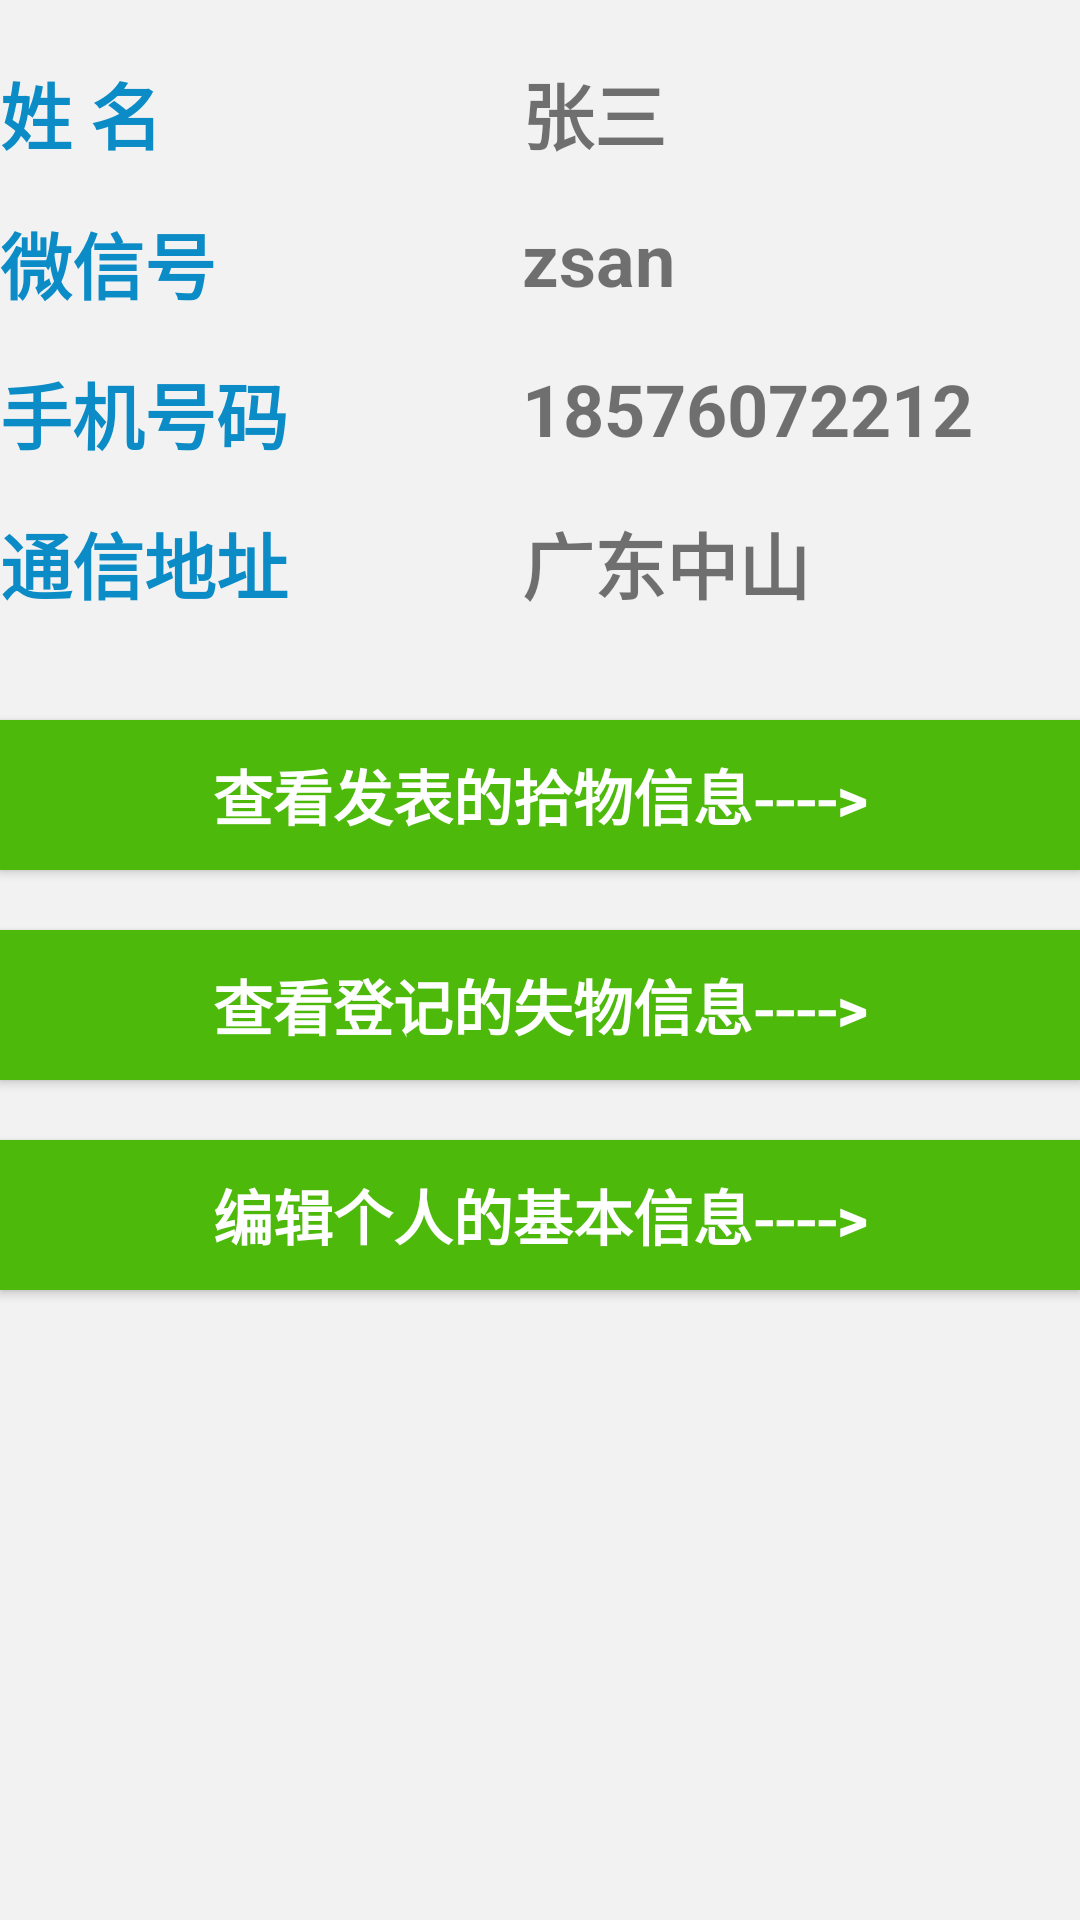

The Android layout XML behind this screen, and the referenced resources:
<!-- AndroidManifest.xml: application theme Theme.ConnectivityManagerDemo -->
<!-- res/layout/fragment_user.xml -->
<?xml version="1.0" encoding="utf-8"?>

<LinearLayout xmlns:android="http://schemas.android.com/apk/res/android"
    xmlns:tools="http://schemas.android.com/tools"
    android:layout_width="match_parent"
    android:layout_height="match_parent"
    android:orientation="vertical"
    tools:context=".MainActivity"
    android:background="@color/bg_context">







    <ImageView
        android:layout_width="match_parent"
        android:layout_height="20dp"
        />
    <LinearLayout
        android:layout_width="match_parent"
        android:layout_height="50sp"
        android:orientation="horizontal"
        >
        <TextView
            android:layout_width="match_parent"
            android:layout_height="match_parent"
            android:text="@string/name"
            android:textStyle="bold"
            android:textSize="24dp"
            android:layout_weight="3"
            android:textColor="@color/bg_blue"
            />
        <TextView
            android:id="@+id/user_name"
            android:layout_width="match_parent"
            android:layout_height="match_parent"
            android:textStyle="bold"
            android:paddingLeft="30dp"
            android:textSize="24dp"
            android:text="张三"
            android:layout_weight="2"
            />







    </LinearLayout>
    <LinearLayout
        android:layout_width="match_parent"
        android:layout_height="50sp"
        android:orientation="horizontal"
        >
        <TextView
            android:layout_width="match_parent"
            android:layout_height="match_parent"
            android:text="@string/wechat"
            android:textStyle="bold"
            android:textSize="24dp"
            android:layout_weight="3"
            android:textColor="@color/bg_blue"
            />
        <TextView
            android:id="@+id/user_wechat"
            android:layout_width="match_parent"
            android:layout_height="match_parent"
            android:textStyle="bold"
            android:paddingLeft="30dp"
            android:textSize="24dp"
            android:text="zsan"
            android:layout_weight="2"
            />







    </LinearLayout>
    <LinearLayout
        android:layout_width="match_parent"
        android:layout_height="50sp"
        android:orientation="horizontal"
        >
        <TextView
            android:layout_width="match_parent"
            android:layout_height="match_parent"
            android:text="@string/phone"
            android:textStyle="bold"
            android:textSize="24dp"
            android:layout_weight="3"
            android:textColor="@color/bg_blue"
            />
        <TextView
            android:id="@+id/user_phone"
            android:layout_width="match_parent"
            android:layout_height="match_parent"
            android:textStyle="bold"
            android:paddingLeft="30dp"
            android:textSize="24dp"
            android:text="18576072212"
            android:layout_weight="2"
            />







    </LinearLayout>
    <LinearLayout
        android:layout_width="match_parent"
        android:layout_height="50sp"
        android:orientation="horizontal"
        >
        <TextView
            android:layout_width="match_parent"
            android:layout_height="match_parent"
            android:text="@string/address"
            android:textStyle="bold"
            android:textSize="24dp"
            android:layout_weight="3"
            android:textColor="@color/bg_blue"
            />
        <TextView
            android:id="@+id/user_address"
            android:layout_width="match_parent"
            android:layout_height="match_parent"
            android:textStyle="bold"
            android:paddingLeft="30dp"
            android:textSize="24dp"
            android:text="广东中山"
            android:layout_weight="2"
            />







    </LinearLayout>
    <ImageView
        android:layout_width="match_parent"
        android:layout_height="20dp"
        />
    <Button
        android:id="@+id/user_pick"
        android:layout_width="match_parent"
        android:layout_height="50dp"
        android:background="@color/bg_green"
        android:textColor="@color/white"
        android:text="查看发表的拾物信息---->"
        android:textSize="20dp"
        android:textStyle="bold"
        />
    <ImageView
        android:layout_width="match_parent"
        android:layout_height="20dp"
        />
    <Button
        android:id="@+id/user_lost"
        android:layout_width="match_parent"
        android:layout_height="50dp"
        android:background="@color/bg_green"
        android:textColor="@color/white"
        android:text="查看登记的失物信息---->"
        android:textSize="20dp"
        android:textStyle="bold"
        />
    <ImageView
        android:layout_width="match_parent"
        android:layout_height="20dp"
        />
    <Button
        android:id="@+id/user_edit"
        android:layout_width="match_parent"
        android:layout_height="50dp"
        android:background="@color/bg_green"
        android:textColor="@color/white"
        android:text="编辑个人的基本信息---->"
        android:textSize="20dp"
        android:textStyle="bold"
        />


</LinearLayout>
<!-- resources referenced by this layout -->
<resources>
  <color name="bg_blue">#0C8CC6</color>
  <color name="bg_context">#F3F2F2</color>
  <color name="bg_green">#4DB90b</color>
  <color name="white">#FFFFFFFF</color>
  <string name="address">通信地址</string>
  <string name="name">姓 名</string>
  <string name="phone">手机号码</string>
  <string name="wechat">微信号</string>
  <style name="Theme.ConnectivityManagerDemo" parent="Theme.MaterialComponents.DayNight.DarkActionBar.Bridge">
          
          <item name="colorPrimary">@color/bg_green</item>
          <item name="colorPrimaryVariant">@color/bg_green</item>
          <item name="colorOnPrimary">@color/white</item>
          
          <item name="colorSecondary">@color/teal_200</item>
          <item name="colorSecondaryVariant">@color/teal_700</item>
          <item name="colorOnSecondary">@color/black</item>
          
          <item name="android:statusBarColor" tools:targetApi="l">?attr/colorPrimaryVariant</item>
          
      </style>
  <color name="teal_200">#FF03DAC5</color>
  <color name="teal_700">#FF018786</color>
  <color name="black">#FF000000</color>
</resources>
